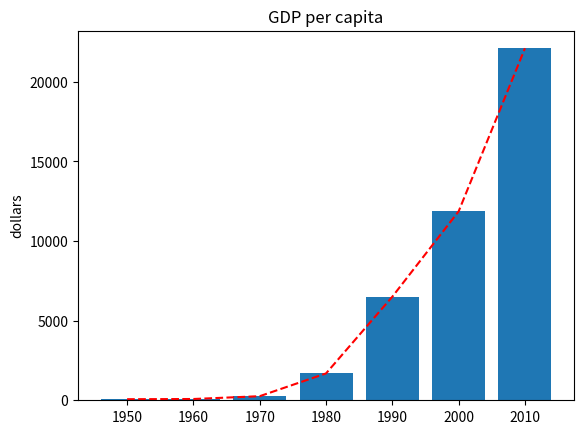

Python code for this plot:
#
# 따라하며 배우는 파이썬과 데이터과학(생능출판사 2020)
# 11.7 막대형 차트도 손쉽게 그려보자, 290쪽
#
from matplotlib import pyplot as plt 
 
# 1인당 국민소득 
years = [1950, 1960, 1970, 1980, 1990, 2000, 2010] 
gdp = [67.0, 80.0, 257.0, 1686.0, 6505, 11865.3, 22105.3]

x=[x for x in range(len(years))]
plt.plot(x,gdp,'r--')

plt.bar(range(len(years)), gdp)
 
plt.title("GDP per capita")   # 제목을 설정한다. 
plt.ylabel("dollars")         # y축에 레이블를 붙인다. 
 
# y축에 틱을 붙인다. 
plt.xticks(range(len(years)), years) 
plt.show()
